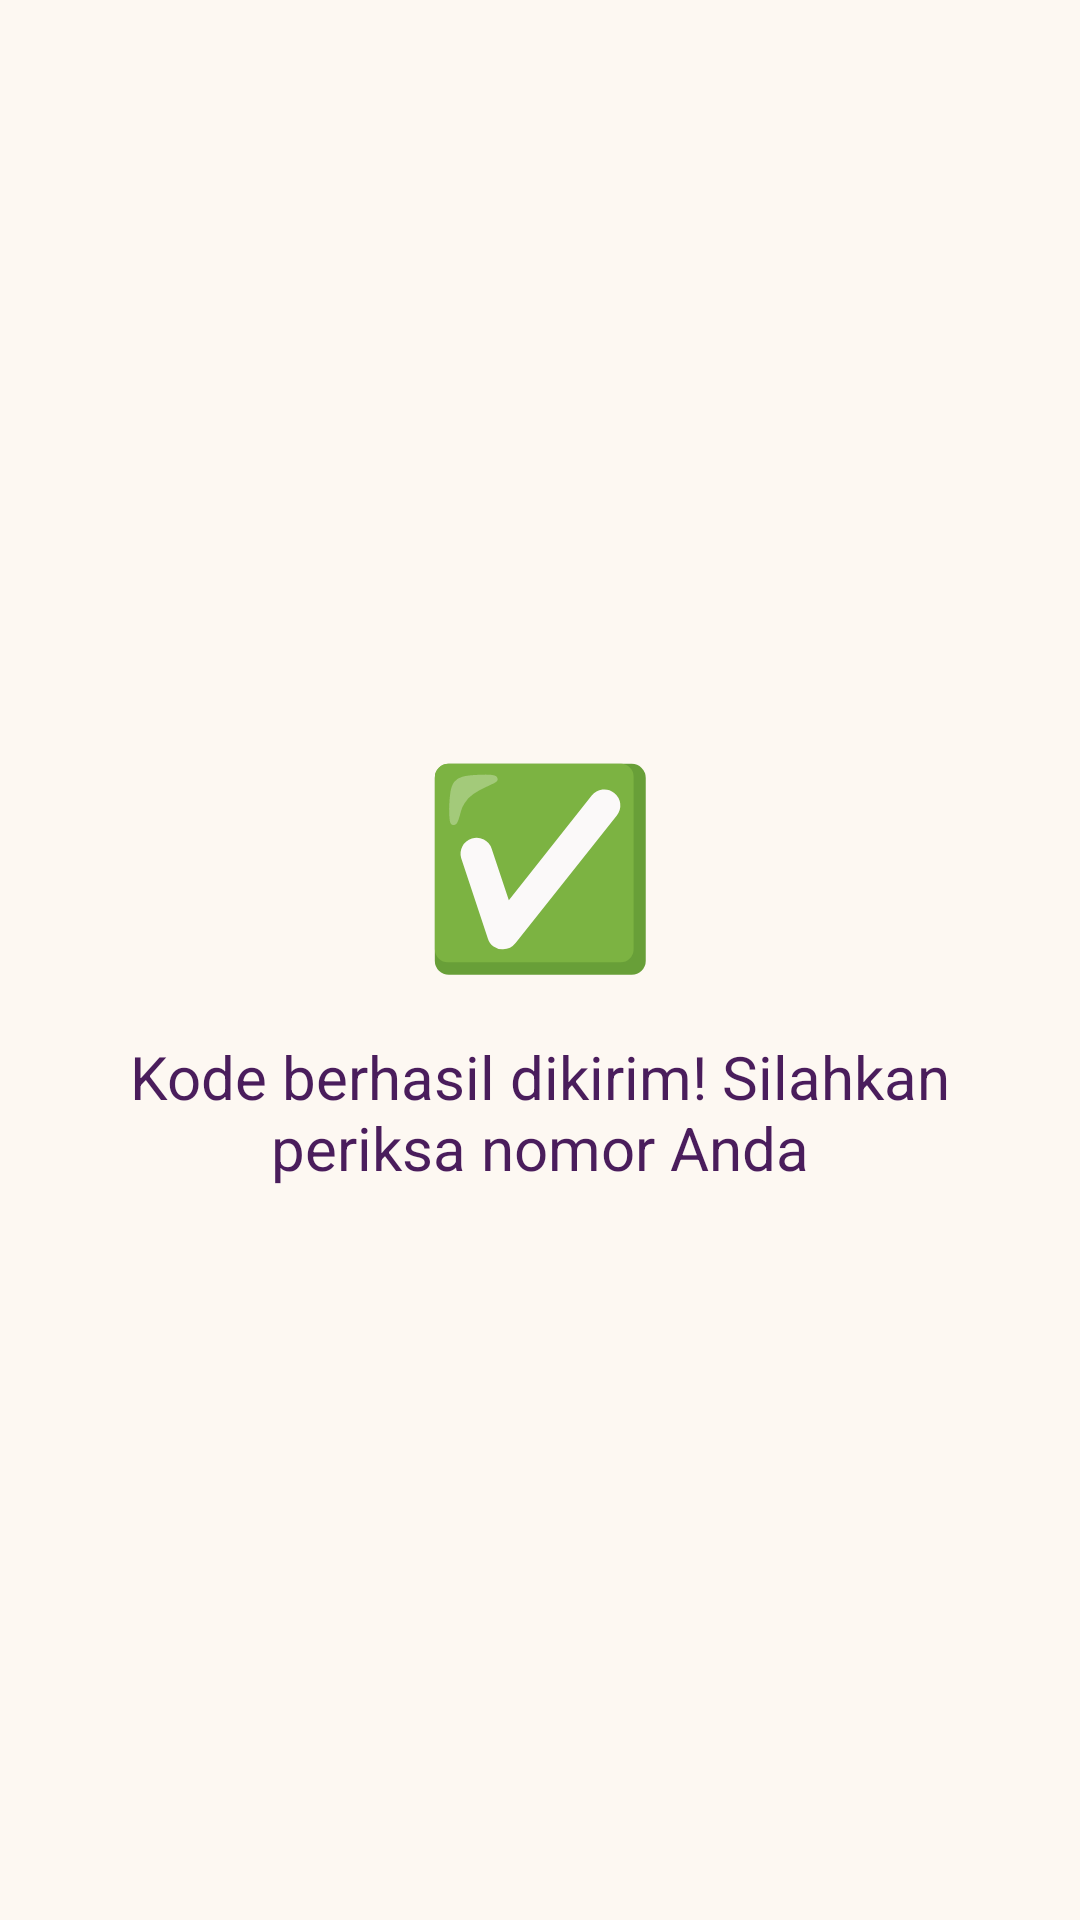

Layout XML and referenced resources for this Android screen:
<!-- AndroidManifest.xml: application theme Theme.BYDSushi -->
<!-- res/layout/activity_third_result.xml -->
<?xml version="1.0" encoding="utf-8"?>
<LinearLayout xmlns:android="http://schemas.android.com/apk/res/android"
    android:layout_width="match_parent"
    android:layout_height="match_parent"
    android:background="@color/cream_bg"
    android:gravity="center"
    android:orientation="vertical"
    android:padding="24dp">

    <TextView
        android:layout_width="wrap_content"
        android:layout_height="wrap_content"
        android:text="✅"
        android:textSize="64sp" />

    <TextView
        android:layout_width="match_parent"
        android:layout_height="wrap_content"
        android:layout_marginHorizontal="16dp"
        android:layout_marginTop="16dp"
        android:gravity="center"
        android:text="@string/hasil_pesan"
        android:textColor="@color/purple_dark"
        android:textSize="20sp" />

</LinearLayout>
<!-- resources referenced by this layout -->
<resources>
  <color name="cream_bg">#FDF8F2</color>
  <color name="purple_dark">#4A1D5C</color>
  <string name="hasil_pesan">Kode berhasil dikirim! Silahkan periksa nomor Anda</string>
  <style name="Theme.BYDSushi" parent="Base.Theme.BYDSushi" />
  <style name="Base.Theme.BYDSushi" parent="Theme.Material3.DayNight.NoActionBar">
  
          
          
      </style>
</resources>
